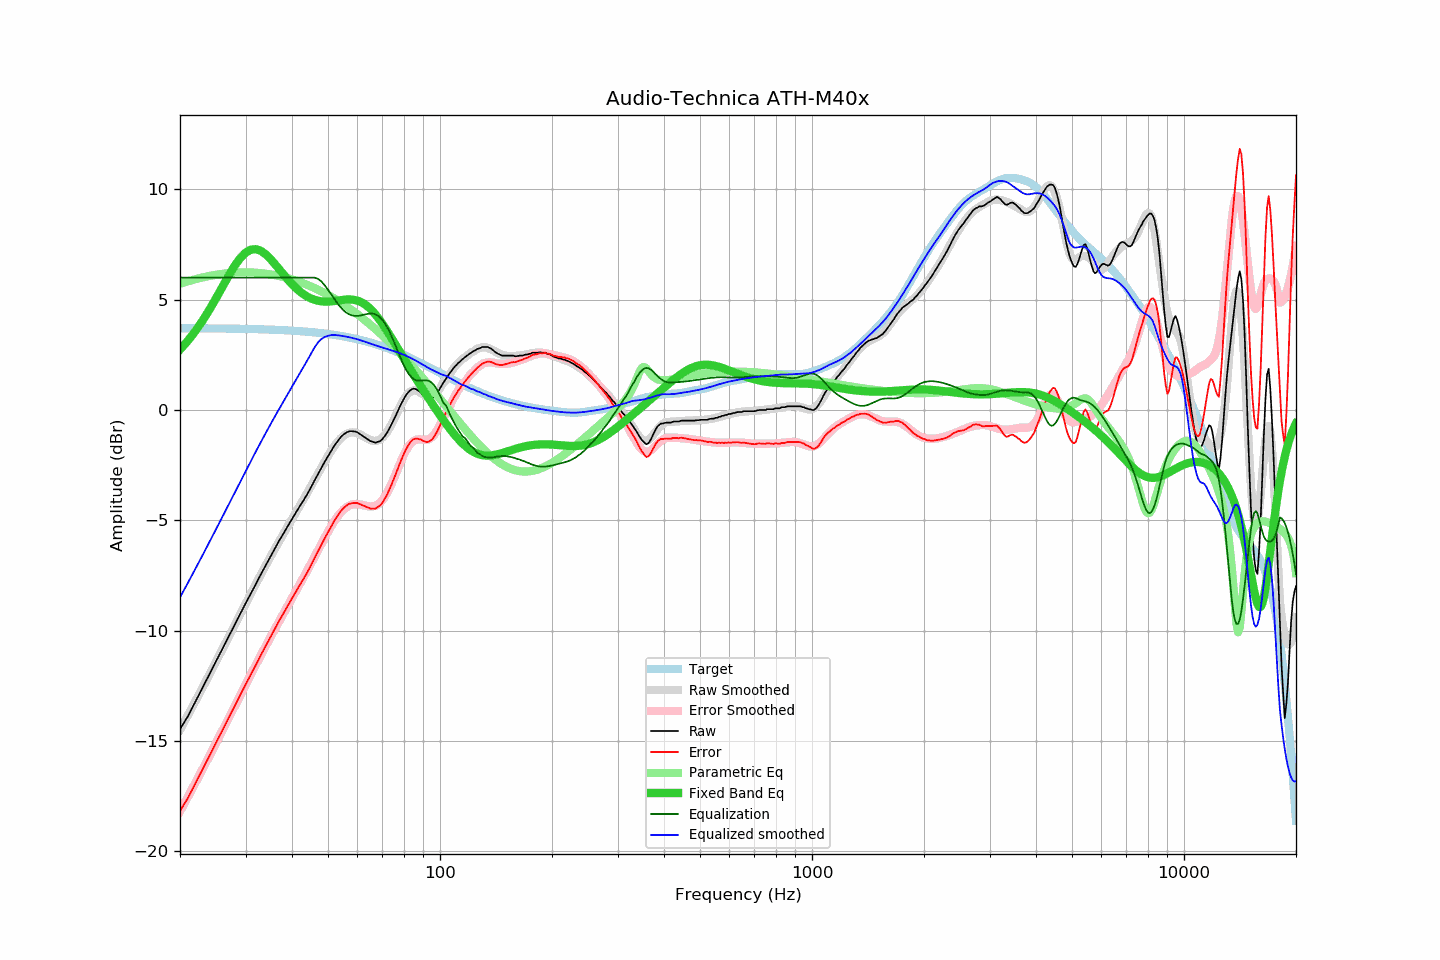

Values plotted in this chart, from the file beside it:
frequency, raw, error, smoothed, error_smoothed, equalization, parametric_eq, equalized_raw, equalized_smoothed, target
20, -14.46, -18.17, -14.49, -18.19, 6.00, 2.74, -8.46, -8.49, 3.71
21, -13.88, -17.59, -13.84, -17.54, 6.00, 3.14, -7.88, -7.84, 3.71
22, -13.21, -16.92, -13.20, -16.90, 6.00, 3.58, -7.21, -7.20, 3.70
23, -12.58, -16.28, -12.58, -16.28, 6.00, 4.05, -6.58, -6.58, 3.70
24, -11.97, -15.67, -11.98, -15.68, 6.00, 4.55, -5.97, -5.98, 3.70
25, -11.39, -15.09, -11.40, -15.09, 6.00, 5.07, -5.39, -5.40, 3.70
26, -10.82, -14.52, -10.84, -14.53, 6.00, 5.58, -4.82, -4.84, 3.69
27, -10.28, -13.97, -10.30, -13.98, 6.00, 6.07, -4.28, -4.30, 3.69
28, -9.76, -13.45, -9.77, -13.46, 6.00, 6.51, -3.76, -3.77, 3.68
29, -9.25, -12.93, -9.27, -12.95, 6.00, 6.87, -3.25, -3.27, 3.68
30, -8.77, -12.45, -8.78, -12.46, 6.00, 7.13, -2.77, -2.78, 3.68
31, -8.32, -11.99, -8.32, -11.99, 6.00, 7.27, -2.32, -2.32, 3.67
32, -7.88, -11.55, -7.87, -11.54, 6.00, 7.29, -1.88, -1.87, 3.66
33, -7.44, -11.10, -7.45, -11.11, 6.00, 7.21, -1.44, -1.45, 3.66
34, -7.04, -10.69, -7.04, -10.70, 6.00, 7.05, -1.04, -1.04, 3.65
35, -6.65, -10.30, -6.65, -10.30, 6.00, 6.85, -0.65, -0.65, 3.64
36, -6.27, -9.91, -6.29, -9.92, 6.00, 6.61, -0.27, -0.29, 3.64
37, -5.90, -9.53, -5.93, -9.56, 6.00, 6.37, 0.10, 0.07, 3.63
38, -5.58, -9.20, -5.60, -9.20, 6.00, 6.13, 0.42, 0.40, 3.62
39, -5.25, -8.86, -5.27, -8.86, 6.00, 5.91, 0.75, 0.73, 3.61
40, -4.94, -8.54, -4.95, -8.53, 6.00, 5.70, 1.06, 1.05, 3.60
41, -4.64, -8.23, -4.64, -8.21, 6.00, 5.52, 1.36, 1.36, 3.59
42, -4.35, -7.93, -4.34, -7.89, 6.00, 5.37, 1.65, 1.66, 3.57
43, -4.08, -7.64, -4.04, -7.57, 6.00, 5.24, 1.92, 1.96, 3.56
44, -3.80, -7.35, -3.74, -7.26, 6.00, 5.14, 2.20, 2.26, 3.55
45, -3.50, -7.03, -3.45, -6.96, 6.00, 5.05, 2.50, 2.55, 3.53
46, -3.19, -6.71, -3.16, -6.65, 6.00, 4.99, 2.81, 2.84, 3.52
47, -2.90, -6.40, -2.88, -6.36, 5.94, 4.95, 3.04, 3.06, 3.50
48, -2.61, -6.10, -2.60, -6.06, 5.82, 4.92, 3.21, 3.22, 3.48
49, -2.34, -5.81, -2.34, -5.78, 5.65, 4.91, 3.30, 3.31, 3.47
50, -2.09, -5.54, -2.08, -5.51, 5.45, 4.91, 3.35, 3.36, 3.45
51, -1.84, -5.27, -1.85, -5.26, 5.24, 4.92, 3.40, 3.40, 3.43
52, -1.61, -5.02, -1.63, -5.04, 5.04, 4.94, 3.42, 3.40, 3.41
53, -1.42, -4.81, -1.45, -4.83, 4.83, 4.96, 3.41, 3.39, 3.38
54, -1.24, -4.60, -1.29, -4.66, 4.66, 4.98, 3.42, 3.37, 3.36
55, -1.11, -4.45, -1.17, -4.52, 4.52, 4.99, 3.41, 3.35, 3.34
56, -1.02, -4.34, -1.09, -4.41, 4.41, 5.01, 3.39, 3.32, 3.31
57, -0.96, -4.25, -1.03, -4.33, 4.33, 5.01, 3.37, 3.30, 3.29
58, -0.96, -4.23, -1.02, -4.28, 4.28, 5.00, 3.32, 3.27, 3.26
59, -0.97, -4.21, -1.02, -4.26, 4.26, 4.99, 3.29, 3.24, 3.24
60, -1.01, -4.22, -1.06, -4.26, 4.26, 4.95, 3.25, 3.21, 3.21
61, -1.09, -4.27, -1.11, -4.28, 4.28, 4.91, 3.19, 3.17, 3.18
62, -1.17, -4.32, -1.18, -4.31, 4.31, 4.85, 3.13, 3.13, 3.15
63, -1.25, -4.37, -1.24, -4.34, 4.34, 4.77, 3.08, 3.09, 3.12
64, -1.33, -4.42, -1.31, -4.36, 4.36, 4.68, 3.03, 3.05, 3.09
65, -1.41, -4.47, -1.36, -4.37, 4.37, 4.58, 2.96, 3.01, 3.05
66, -1.44, -4.46, -1.39, -4.37, 4.37, 4.46, 2.92, 2.97, 3.02
67, -1.48, -4.47, -1.40, -4.34, 4.34, 4.34, 2.85, 2.94, 2.99
68, -1.44, -4.40, -1.38, -4.28, 4.28, 4.20, 2.84, 2.90, 2.95
69, -1.41, -4.33, -1.33, -4.20, 4.20, 4.06, 2.78, 2.86, 2.92
70, -1.32, -4.20, -1.25, -4.08, 4.08, 3.91, 2.76, 2.83, 2.88
71, -1.18, -4.03, -1.14, -3.94, 3.94, 3.75, 2.76, 2.80, 2.84
72, -1.04, -3.85, -1.00, -3.77, 3.77, 3.59, 2.73, 2.77, 2.81
73, -0.85, -3.62, -0.84, -3.58, 3.58, 3.43, 2.72, 2.74, 2.77
74, -0.66, -3.39, -0.66, -3.37, 3.37, 3.27, 2.70, 2.71, 2.73
75, -0.46, -3.16, -0.46, -3.14, 3.14, 3.11, 2.68, 2.68, 2.69
76, -0.26, -2.92, -0.26, -2.91, 2.91, 2.95, 2.64, 2.64, 2.65
77, -0.05, -2.67, -0.06, -2.67, 2.67, 2.79, 2.62, 2.61, 2.61
78, 0.16, -2.42, 0.14, -2.44, 2.44, 2.63, 2.60, 2.58, 2.57
79, 0.34, -2.20, 0.32, -2.22, 2.22, 2.47, 2.56, 2.54, 2.53
... 553 more rows
